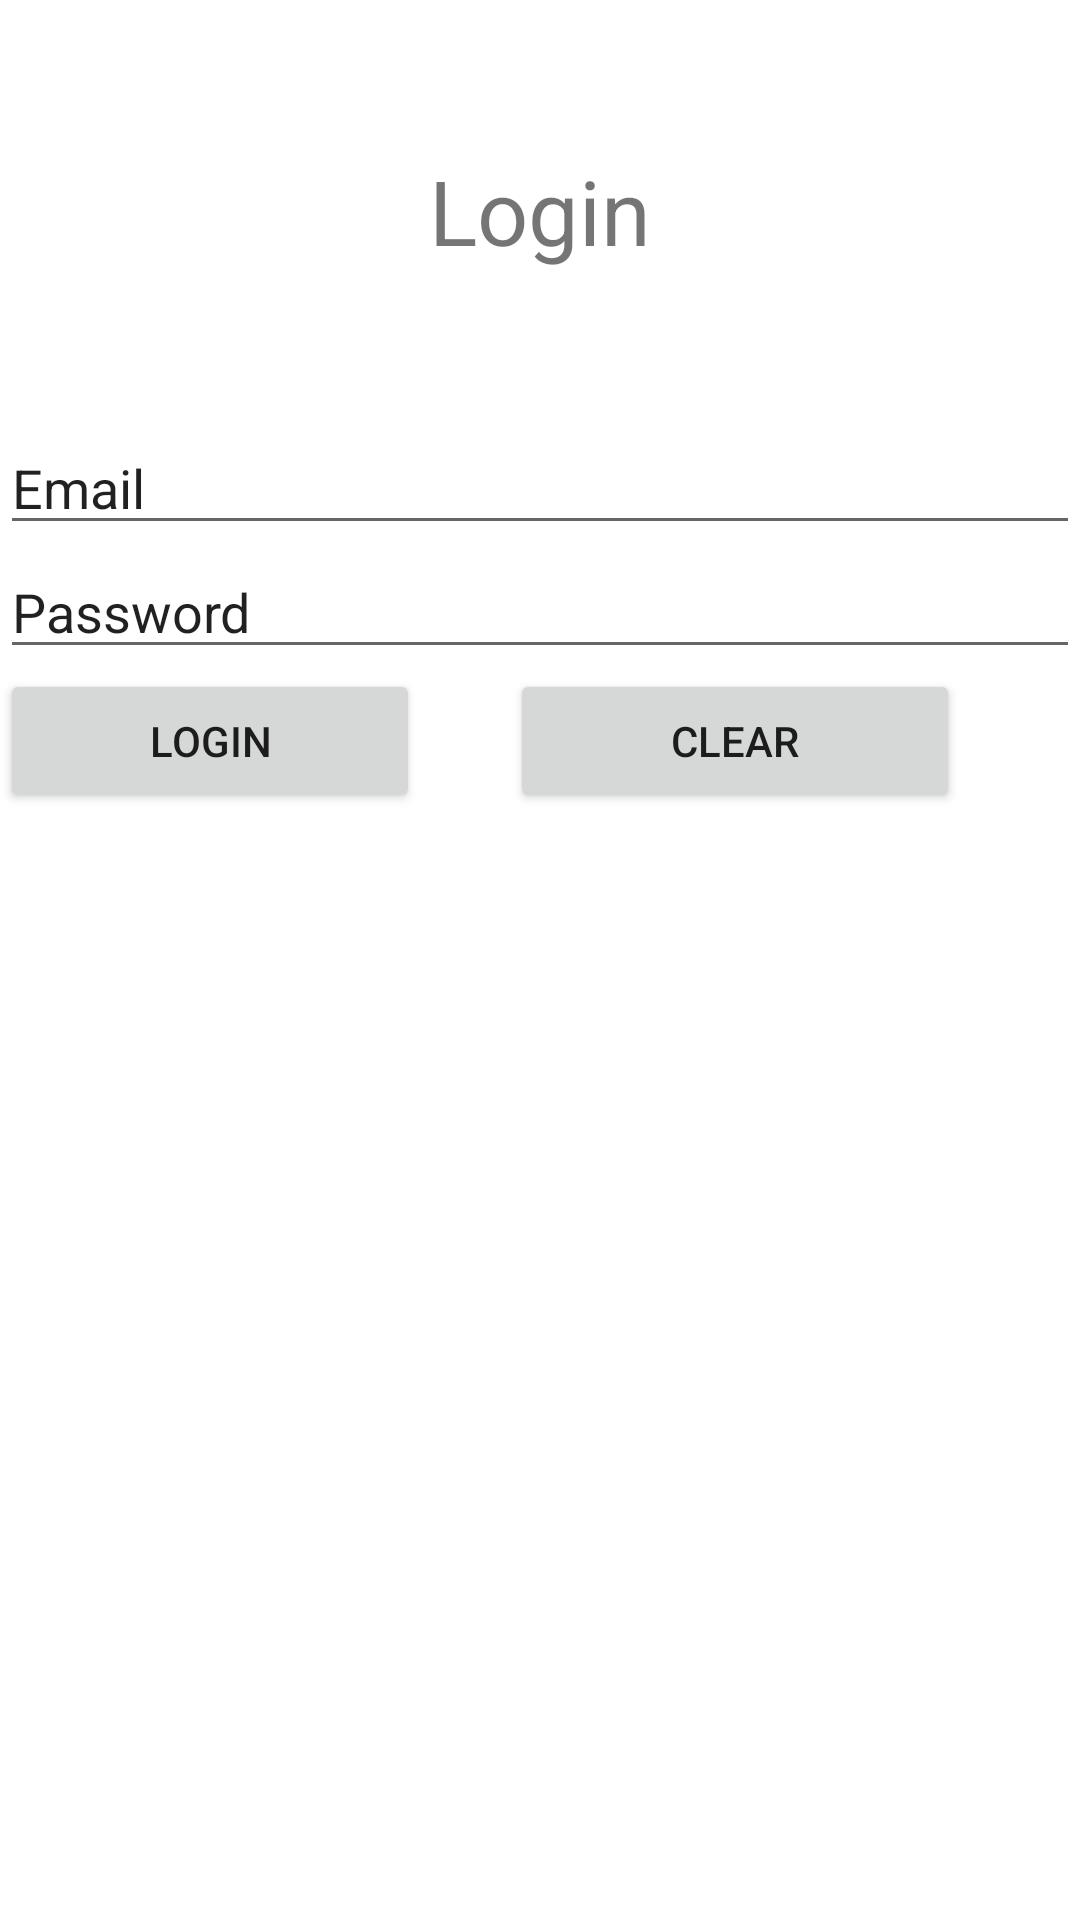

Reconstruct the res/layout file that produces this screen, plus the resources it refers to.
<!-- AndroidManifest.xml: application theme Theme.Android_Programming_TYBScIT -->
<!-- res/layout/activity_relative.xml -->
<?xml version="1.0" encoding="utf-8"?>
<RelativeLayout xmlns:android="http://schemas.android.com/apk/res/android"
    xmlns:app="http://schemas.android.com/apk/res-auto"
    xmlns:tools="http://schemas.android.com/tools"
    android:id="@+id/main"
    android:layout_margin="50dp"
    android:layout_width="match_parent"
    android:layout_height="match_parent"
    tools:context=".Relative">

    <TextView
        android:id="@+id/textView"
        android:layout_width="match_parent"
        android:layout_height="wrap_content"
        android:layout_alignParentTop="true"
        android:textAlignment="center"
        android:textSize="30sp"
        android:layout_marginTop="50dp"
        android:layout_marginBottom="50dp"
        android:text="Login" />

    <EditText
        android:id="@+id/email"
        android:layout_width="match_parent"
        android:layout_height="wrap_content"
        android:ems="10"
        android:layout_below="@+id/textView"
        android:inputType="text"
        android:text="Email" />

    <EditText
        android:id="@+id/password"
        android:layout_width="match_parent"
        android:layout_height="wrap_content"
        android:ems="10"
        android:layout_below="@+id/email"
        android:inputType="text"
        android:text="Password" />

    <Button
        android:id="@+id/button2"
        android:layout_width="140dp"
        android:layout_height="wrap_content"
        android:layout_below="@+id/password"
        android:text="Login" />

    <Button
        android:id="@+id/button3"
        android:layout_width="150dp"
        android:layout_height="wrap_content"
        android:layout_below="@+id/password"
        android:layout_marginLeft="30dp"
        android:layout_toRightOf="@+id/button2"
        android:text="Clear" />
</RelativeLayout>
<!-- resources referenced by this layout -->
<resources>
  <style name="Theme.Android_Programming_TYBScIT" parent="Base.Theme.Android_Programming_TYBScIT" />
  <style name="Base.Theme.Android_Programming_TYBScIT" parent="@style/Theme.MaterialComponents.Light">
          <item name="colorPrimary">#00E5FF</item>
      </style>
</resources>
